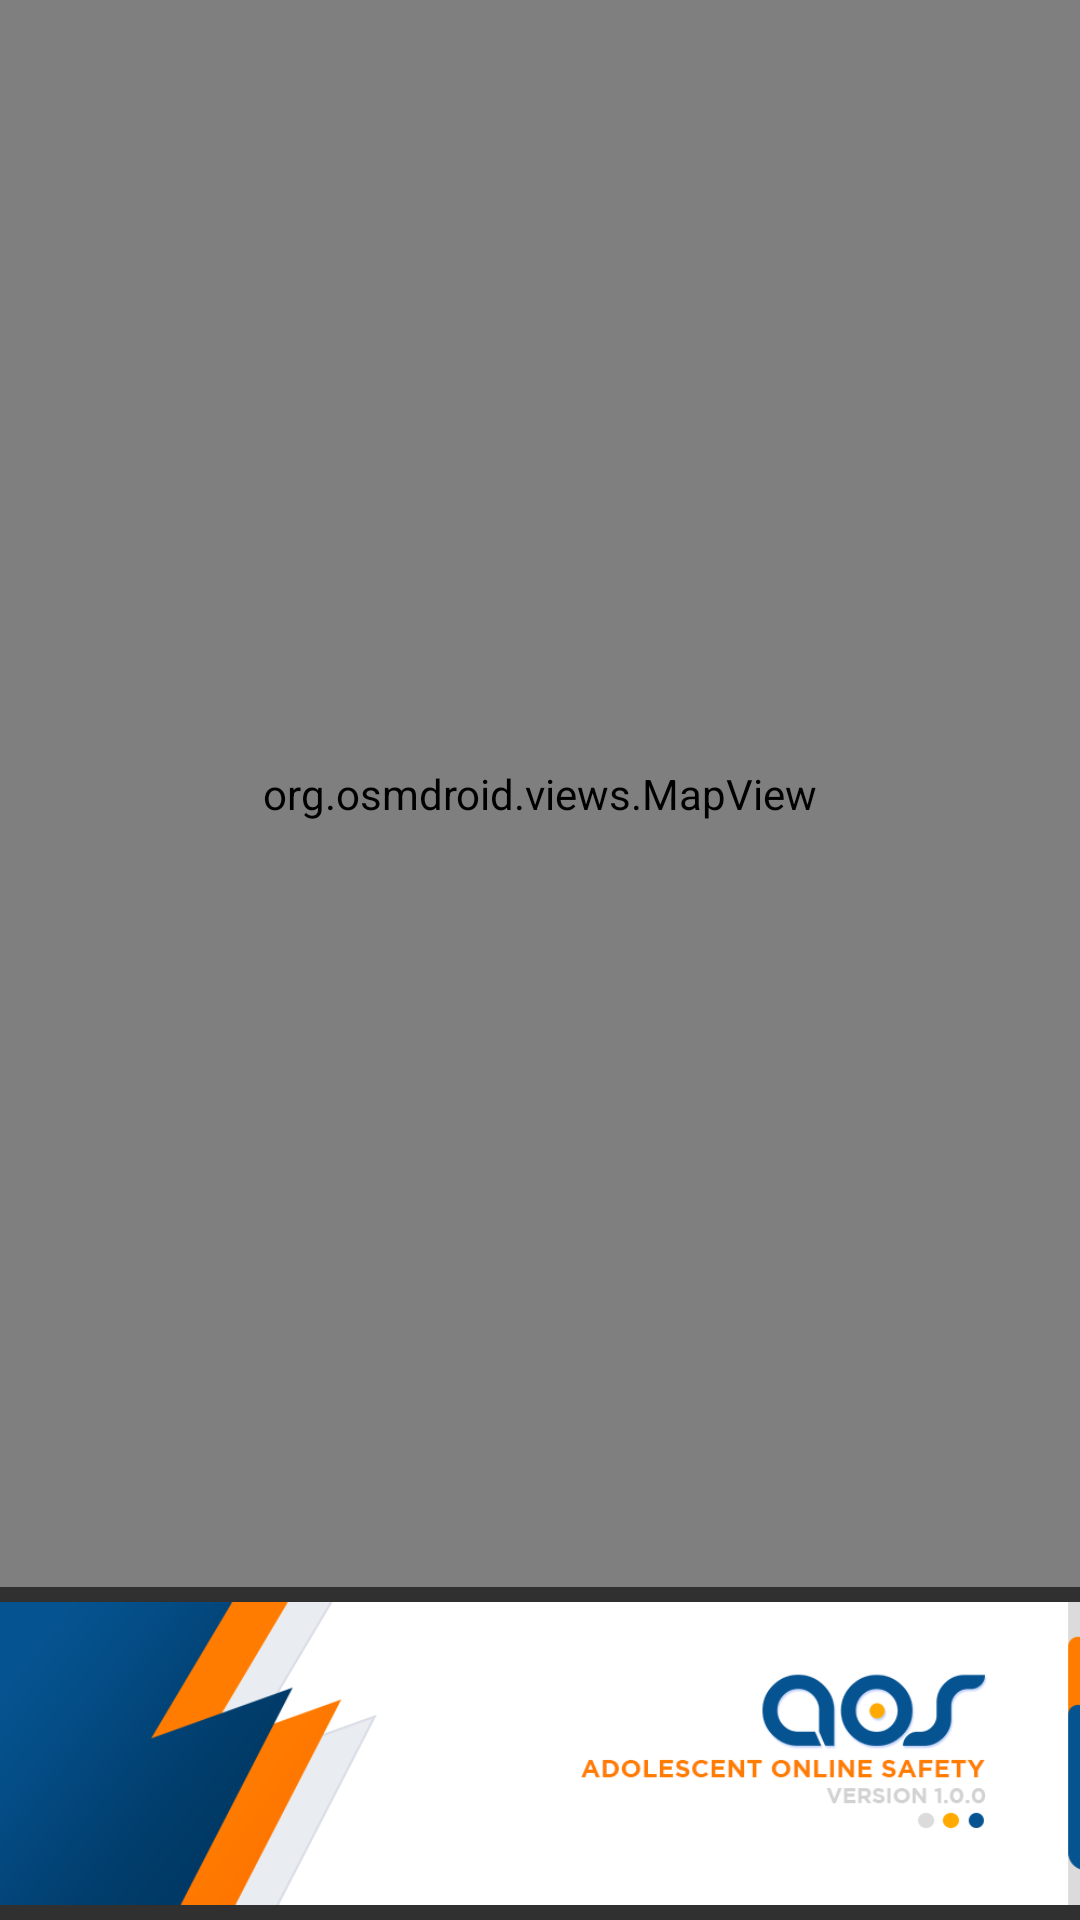

Produce the Android XML layout that renders to this screen, including the resource entries it uses.
<!-- AndroidManifest.xml: application theme AppTheme -->
<!-- res/layout/activity_open_map.xml -->
<?xml version="1.0" encoding="utf-8"?>
<RelativeLayout xmlns:android="http://schemas.android.com/apk/res/android"
    xmlns:app="http://schemas.android.com/apk/res-auto"
    android:layout_width="fill_parent"
    android:layout_height="fill_parent"
    android:orientation="vertical">

    <ImageView
        android:id="@+id/imageView3"
        android:layout_width="match_parent"
        android:layout_height="111dp"
        android:layout_alignParentStart="true"
        android:layout_alignParentEnd="true"
        android:layout_alignParentBottom="true"
        android:layout_marginStart="0dp"
        android:layout_marginEnd="0dp"
        android:layout_marginBottom="0dp"
        android:contentDescription="@string/aos_banner"
        app:srcCompat="@drawable/aos_banner" />

    <org.osmdroid.views.MapView
        android:id="@+id/map2"
        android:layout_width="match_parent"
        android:layout_height="742dp"
        android:layout_above="@+id/imageView3"
        android:layout_marginBottom="0dp" />

</RelativeLayout>
<!-- resources referenced by this layout -->
<resources>
  <!-- drawable aos_banner: png bitmap (drawable, 37823 bytes) -->
  <string name="aos_banner">AOS Banner</string>
  <style name="AppTheme" parent="Theme.AppCompat.NoActionBar">
  
          <item name="colorPrimary">#055390</item>
          <item name="colorPrimaryDark">#055390</item>
          <item name="colorAccent">#FF9800</item>
      </style>
</resources>
